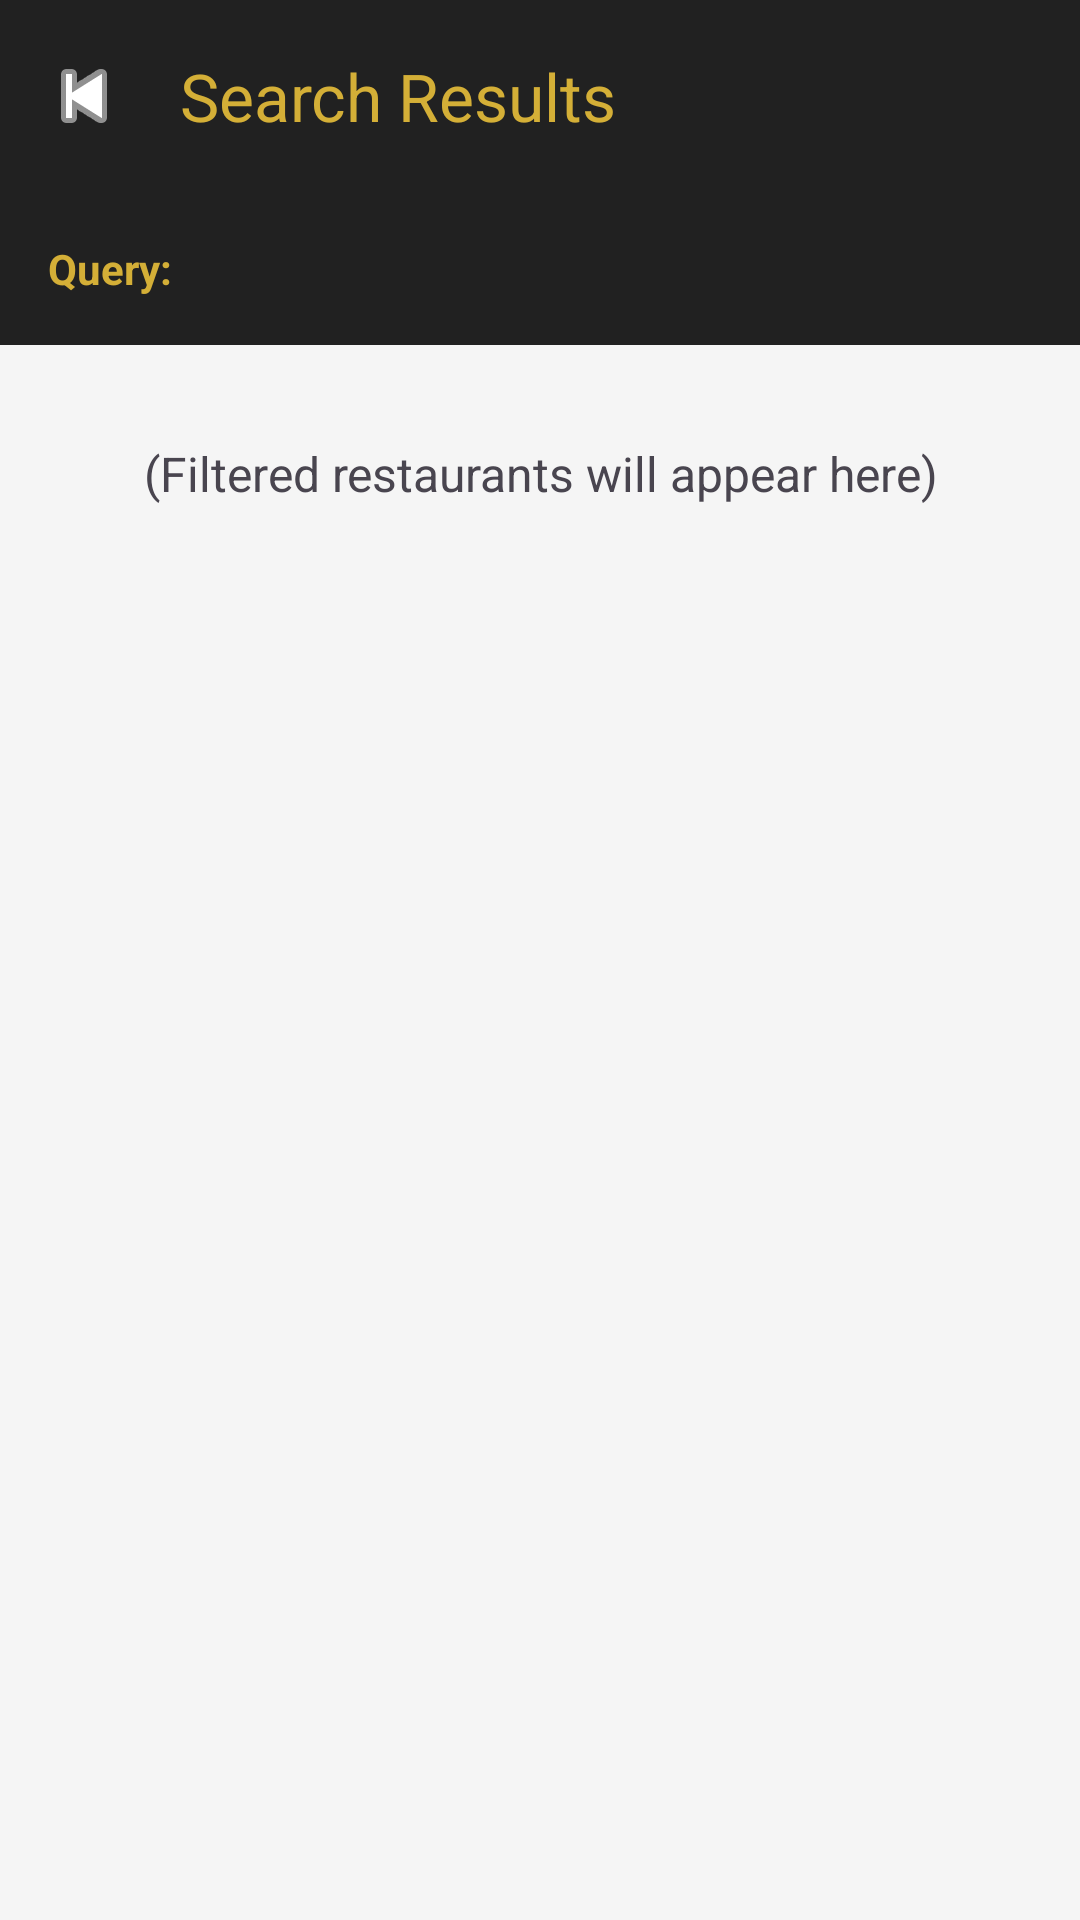

Write the Android layout XML for this screen, with the resource values it uses.
<!-- AndroidManifest.xml: application theme Theme.G18_project_comp3074 -->
<!-- res/layout/activity_search_results.xml -->
<?xml version="1.0" encoding="utf-8"?>
<LinearLayout
    xmlns:android="http://schemas.android.com/apk/res/android"
    xmlns:app="http://schemas.android.com/apk/res-auto"
    android:layout_width="match_parent"
    android:layout_height="match_parent"
    android:orientation="vertical"
    android:background="@color/premium_background">

    <com.google.android.material.appbar.MaterialToolbar
        android:id="@+id/toolbarSearch"
        android:layout_width="match_parent"
        android:layout_height="?attr/actionBarSize"
        android:background="@color/premium_dark"
        app:title="Search Results"
        app:titleTextColor="@color/premium_gold"
        app:navigationIcon="@android:drawable/ic_media_previous"
        app:navigationIconTint="@color/white"/>

    <TextView
        android:id="@+id/textQuery"
        android:layout_width="match_parent"
        android:layout_height="wrap_content"
        android:text="Query:"
        android:textStyle="bold"
        android:textColor="@color/premium_gold"
        android:background="@color/premium_dark"
        android:padding="16dp" />

    <TextView
        android:id="@+id/textResultsInfo"
        android:layout_width="match_parent"
        android:layout_height="wrap_content"
        android:text="(Filtered restaurants will appear here)"
        android:textAlignment="center"
        android:gravity="center"
        android:padding="32dp"
        android:textSize="16sp" />

</LinearLayout>
<!-- resources referenced by this layout -->
<resources>
  <color name="premium_background">#F5F5F5</color>
  <color name="premium_dark">#212121</color>
  <color name="premium_gold">#D4AF37</color>
  <color name="white">#FFFFFFFF</color>
  <style name="Theme.G18_project_comp3074" parent="Base.Theme.G18_project_comp3074" />
  <style name="Base.Theme.G18_project_comp3074" parent="Theme.Material3.DayNight.NoActionBar">
          
          
      </style>
</resources>
